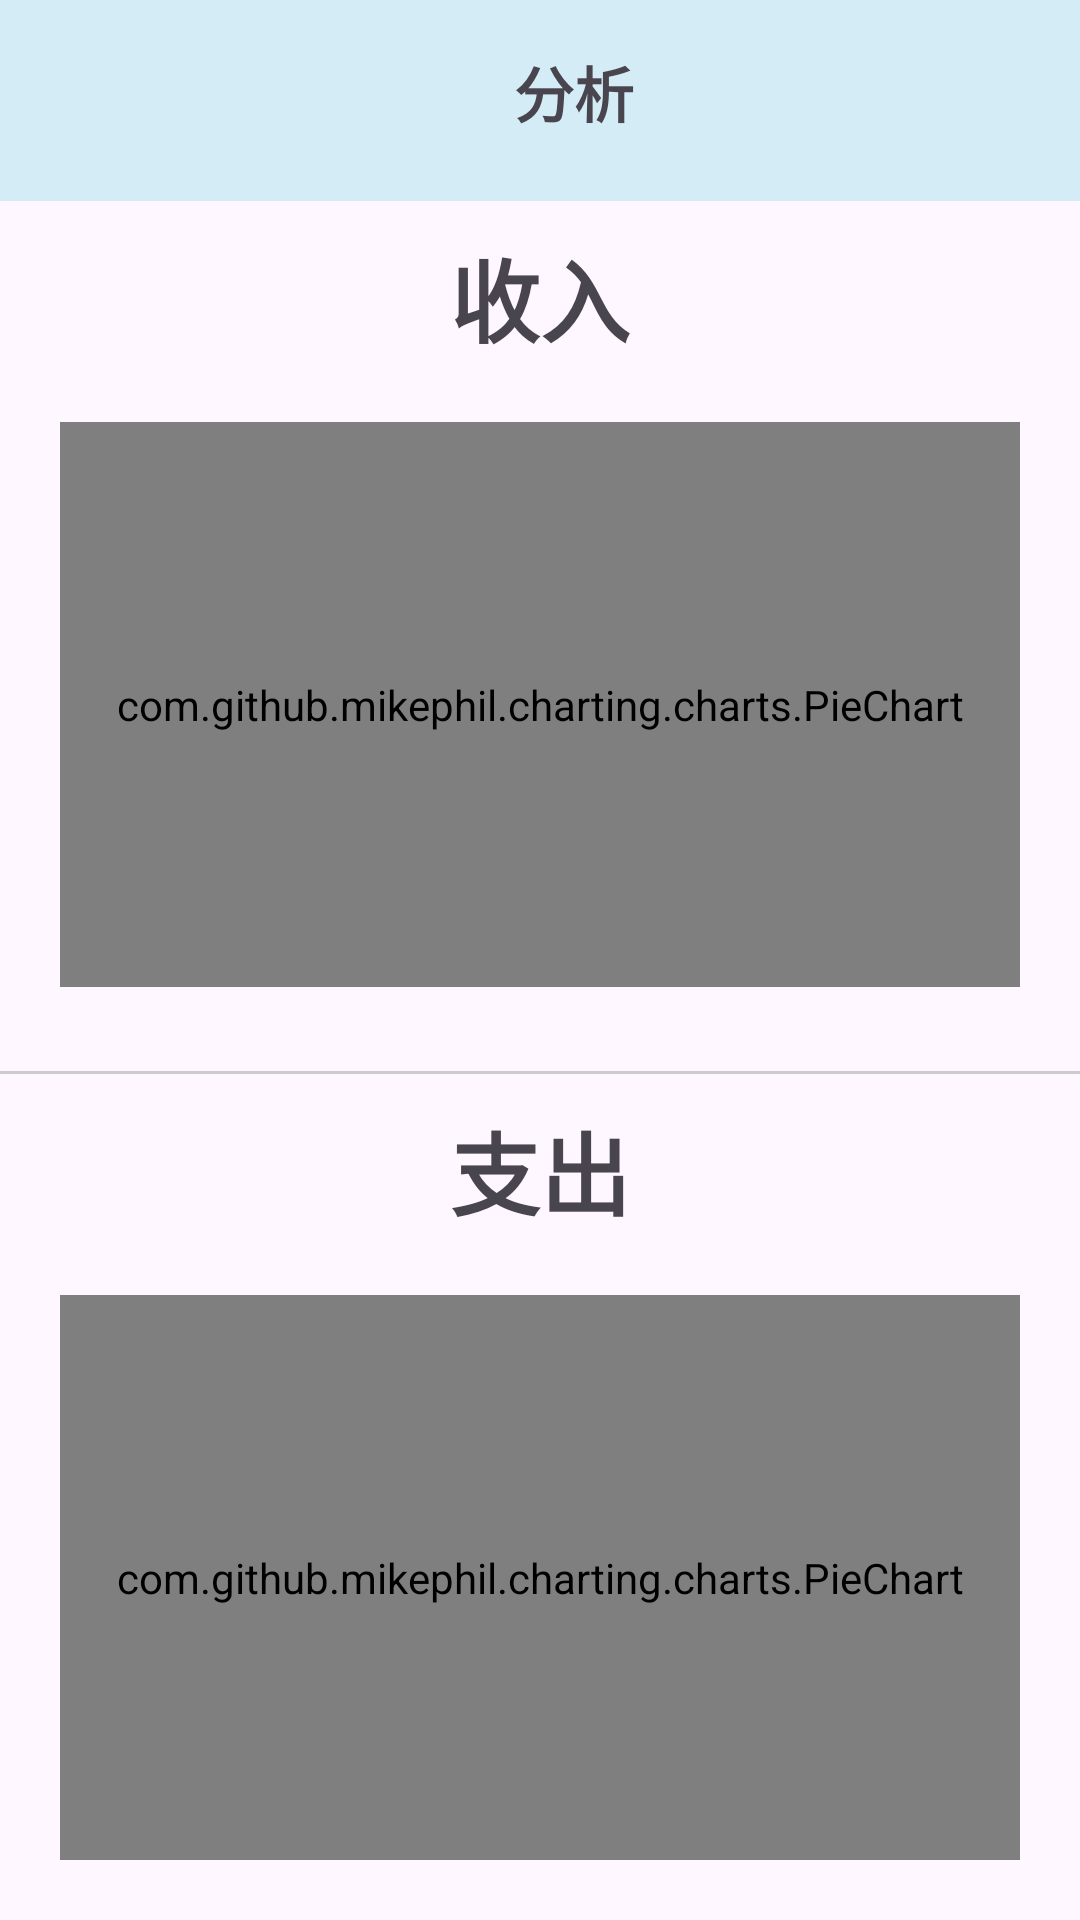

Produce the Android XML layout that renders to this screen, including the resource entries it uses.
<!-- AndroidManifest.xml: application theme Theme.MyFinanceApp -->
<!-- res/layout/activity_second.xml -->
<?xml version="1.0" encoding="utf-8"?>
<LinearLayout xmlns:android="http://schemas.android.com/apk/res/android"
    xmlns:tools="http://schemas.android.com/tools"
    android:id="@+id/activity_second"
    android:layout_width="match_parent"
    android:layout_height="match_parent"
    android:orientation="vertical"
    android:fitsSystemWindows="true">

    <LinearLayout
        android:layout_width="match_parent"
        android:layout_height="wrap_content"
        android:orientation="horizontal"
        android:layout_marginBottom="10dp"
        android:padding="16dp"
        android:background="@color/blue">

        
        <Button
            android:id="@+id/button_back"
            android:layout_width="35dp"
            android:layout_height="35dp"
            android:layout_marginEnd="8dp"
            android:background="@drawable/back_icon"
            android:onClick="goBack"/>

        
        <TextView
            android:id="@+id/title_text"
            android:layout_width="0dp"
            android:layout_height="wrap_content"
            android:layout_weight="1"
            android:gravity="center"
            android:text="分析"
            android:textSize="20sp"
            android:textStyle="bold"
            android:layout_marginEnd="20dp"/>
    </LinearLayout>
    <TextView
        android:layout_width="match_parent"
        android:layout_height="wrap_content"
        android:text="@string/income"
        android:textSize="30sp"
        android:textStyle="bold"
        android:textAlignment="center" />
    <com.github.mikephil.charting.charts.PieChart
        android:layout_width="match_parent"
        android:layout_height="0dp"
        android:layout_weight="1"
        android:layout_margin="20dp"
        android:id="@+id/pieChart_income" />
    <View
        android:layout_width="match_parent"
        android:layout_height="1dp"
        android:background="#CCCCCC"
        android:layout_marginTop="8dp"
        android:layout_marginBottom="10dp" />

    <TextView
        android:layout_width="match_parent"
        android:layout_height="wrap_content"
        android:text="@string/expense"
        android:textSize="30sp"
        android:textStyle="bold"
        android:textAlignment="center"/>
    <com.github.mikephil.charting.charts.PieChart
        android:layout_width="match_parent"
        android:layout_height="0dp"
        android:layout_weight="1"
        android:layout_margin="20dp"
        android:id="@+id/pieChart_expend"/>
</LinearLayout>
<!-- resources referenced by this layout -->
<resources>
  <color name="blue">#d4ecf6</color>
  <string name="expense">支出</string>
  <string name="income">收入</string>
  <style name="Theme.MyFinanceApp" parent="Base.Theme.MyFinanceApp" />
  <style name="Base.Theme.MyFinanceApp" parent="Theme.Material3.DayNight.NoActionBar">
          
          
      </style>
</resources>
